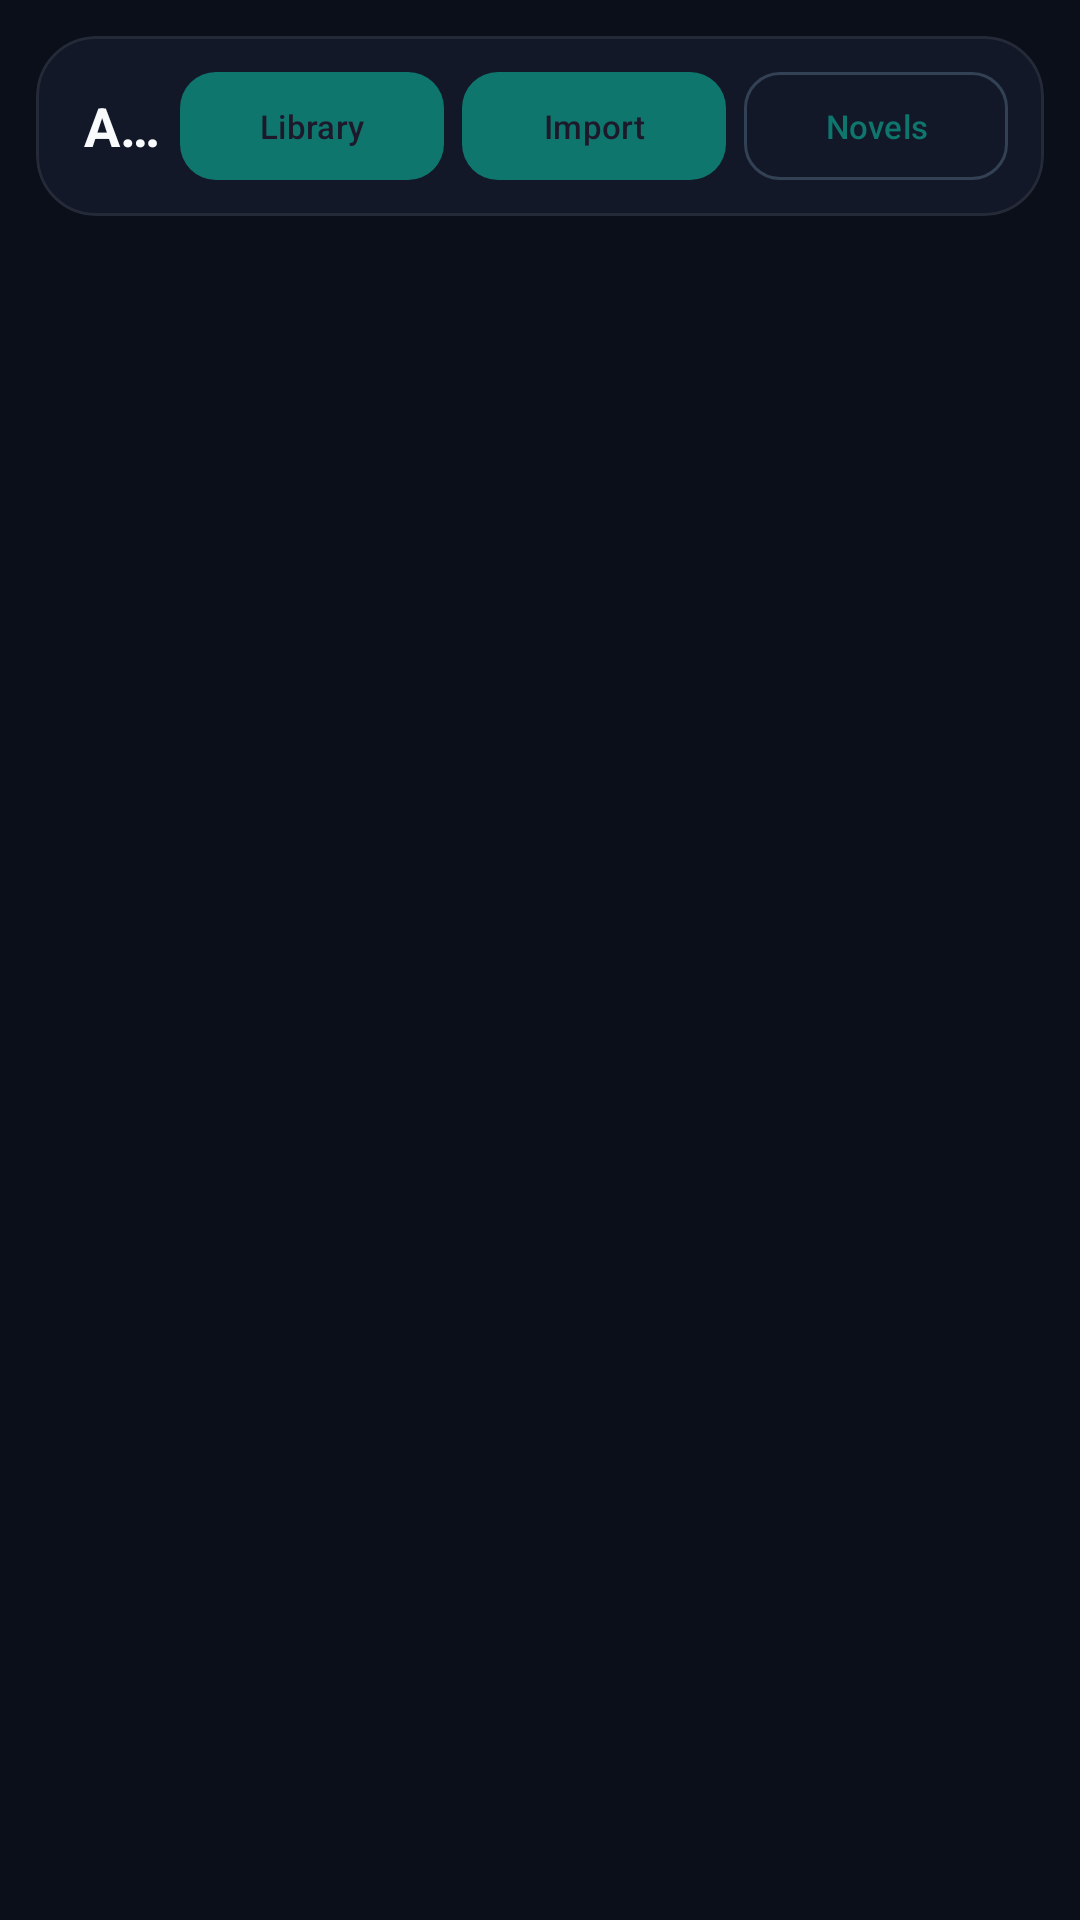

Produce the Android XML layout that renders to this screen, including the resource entries it uses.
<!-- AndroidManifest.xml: application theme Theme.LightBrowser -->
<!-- res/layout/fragment_music.xml -->
<?xml version="1.0" encoding="utf-8"?>
<LinearLayout xmlns:android="http://schemas.android.com/apk/res/android"
    xmlns:app="http://schemas.android.com/apk/res-auto"
    android:layout_width="match_parent"
    android:layout_height="match_parent"
    android:orientation="vertical"
    android:background="@color/bg_dark">

    
    <com.google.android.material.card.MaterialCardView
        android:layout_width="match_parent"
        android:layout_height="wrap_content"
        android:layout_margin="12dp"
        app:cardCornerRadius="20dp"
        app:cardBackgroundColor="@color/surface"
        app:strokeColor="#14FFFFFF"
        app:strokeWidth="1dp"
        app:cardElevation="0dp">

        <LinearLayout
            android:layout_width="match_parent"
            android:layout_height="wrap_content"
            android:orientation="horizontal"
            android:gravity="center_vertical"
            android:padding="12dp">

            <TextView
                android:layout_width="0dp"
                android:layout_height="wrap_content"
                android:layout_weight="1"
                android:layout_marginStart="4dp"
                android:text="Audiobooks"
                android:textColor="@color/onSurface"
                android:textSize="18sp"
                android:textStyle="bold"
                android:singleLine="true"
                android:ellipsize="end" />

            <com.google.android.material.button.MaterialButton
                android:id="@+id/btnPickLibrary"
                android:layout_width="wrap_content"
                android:layout_height="36dp"
                android:layout_marginEnd="6dp"
                android:text="Library"
                android:textSize="11sp"
                style="@style/Widget.Material3.Button.TonalButton"
                app:cornerRadius="12dp"
                android:insetTop="0dp"
                android:insetBottom="0dp" />

            <com.google.android.material.button.MaterialButton
                android:id="@+id/btnImportFolder"
                android:layout_width="wrap_content"
                android:layout_height="36dp"
                android:layout_marginEnd="6dp"
                android:text="Import"
                android:textSize="11sp"
                style="@style/Widget.Material3.Button.TonalButton"
                app:cornerRadius="12dp"
                android:insetTop="0dp"
                android:insetBottom="0dp" />

            <com.google.android.material.button.MaterialButton
                android:id="@+id/btnSwitchNovel"
                android:layout_width="wrap_content"
                android:layout_height="36dp"
                android:text="Novels"
                android:textSize="11sp"
                style="@style/Widget.Material3.Button.OutlinedButton"
                app:cornerRadius="12dp"
                android:insetTop="0dp"
                android:insetBottom="0dp" />
        </LinearLayout>
    </com.google.android.material.card.MaterialCardView>

    
    <FrameLayout
        android:layout_width="match_parent"
        android:layout_height="0dp"
        android:layout_weight="1">

        
        <FrameLayout
            android:id="@+id/novelListContainer"
            android:layout_width="match_parent"
            android:layout_height="match_parent"
            android:visibility="visible">

            <androidx.recyclerview.widget.RecyclerView
                android:id="@+id/novelRecycler"
                android:layout_width="match_parent"
                android:layout_height="match_parent"
                android:clipToPadding="false"
                android:padding="8dp" />

            <TextView
                android:id="@+id/novelEmpty"
                android:layout_width="match_parent"
                android:layout_height="wrap_content"
                android:layout_gravity="center"
                android:gravity="center"
                android:padding="32dp"
                android:text="No audiobooks yet\n\nTap Library to pick a folder from Sandbox,\nor Import to add files from storage.\n\nStructure: Novel/audio/*.mp3 + cover.jpg"
                android:textColor="@color/onSurfaceVariant"
                android:textSize="14sp"
                android:lineSpacingExtra="4dp"
                android:visibility="gone" />
        </FrameLayout>

        
        <FrameLayout
            android:id="@+id/playerContainer"
            android:layout_width="match_parent"
            android:layout_height="match_parent"
            android:visibility="gone">

            <ImageView
                android:id="@+id/playerCoverBg"
                android:layout_width="match_parent"
                android:layout_height="match_parent"
                android:scaleType="centerCrop"
                android:alpha="0.12" />

            <LinearLayout
                android:layout_width="match_parent"
                android:layout_height="match_parent"
                android:orientation="vertical"
                android:padding="20dp"
                android:gravity="center_horizontal">

                <ImageView
                    android:id="@+id/playerCover"
                    android:layout_width="220dp"
                    android:layout_height="220dp"
                    android:layout_marginTop="16dp"
                    android:layout_marginBottom="20dp"
                    android:background="@drawable/bg_url_bar"
                    android:scaleType="centerCrop" />

                <TextView
                    android:id="@+id/playerNovelTitle"
                    android:layout_width="match_parent"
                    android:layout_height="wrap_content"
                    android:text="Novel Title"
                    android:textColor="@color/onSurface"
                    android:textSize="20sp"
                    android:textStyle="bold"
                    android:gravity="center"
                    android:ellipsize="marquee"
                    android:singleLine="true" />

                <TextView
                    android:id="@+id/playerChapterTitle"
                    android:layout_width="match_parent"
                    android:layout_height="wrap_content"
                    android:layout_marginTop="6dp"
                    android:text="Tap a chapter to play"
                    android:textColor="@color/onSurfaceVariant"
                    android:textSize="14sp"
                    android:gravity="center"
                    android:ellipsize="marquee"
                    android:singleLine="true" />

                <TextView
                    android:id="@+id/playerProgress"
                    android:layout_width="match_parent"
                    android:layout_height="wrap_content"
                    android:layout_marginTop="12dp"
                    android:text="0% • 0:00:00"
                    android:textColor="@color/onSurfaceVariant"
                    android:textSize="12sp"
                    android:gravity="center" />

                <SeekBar
                    android:id="@+id/playerSeekBar"
                    android:layout_width="match_parent"
                    android:layout_height="wrap_content"
                    android:layout_marginTop="16dp"
                    android:thumbTint="@color/teal_500"
                    android:progressTint="@color/teal_500"
                    android:progressBackgroundTint="#1AFFFFFF" />

                <LinearLayout
                    android:layout_width="match_parent"
                    android:layout_height="wrap_content"
                    android:orientation="horizontal"
                    android:layout_marginTop="4dp"
                    android:paddingHorizontal="8dp">

                    <TextView
                        android:id="@+id/playerCurrentTime"
                        android:layout_width="wrap_content"
                        android:layout_height="wrap_content"
                        android:text="0:00"
                        android:textColor="@color/onSurfaceVariant"
                        android:textSize="11sp"
                        android:fontFamily="monospace" />

                    <View
                        android:layout_width="0dp"
                        android:layout_height="0dp"
                        android:layout_weight="1" />

                    <TextView
                        android:id="@+id/playerDuration"
                        android:layout_width="wrap_content"
                        android:layout_height="wrap_content"
                        android:text="0:00"
                        android:textColor="@color/onSurfaceVariant"
                        android:textSize="11sp"
                        android:fontFamily="monospace" />
                </LinearLayout>

                <LinearLayout
                    android:layout_width="match_parent"
                    android:layout_height="wrap_content"
                    android:orientation="horizontal"
                    android:gravity="center"
                    android:layout_marginTop="24dp">

                    <com.google.android.material.button.MaterialButton
                        android:id="@+id/playerBtnPrev"
                        android:layout_width="56dp"
                        android:layout_height="56dp"
                        android:layout_marginEnd="16dp"
                        android:text="⏮"
                        android:textSize="20sp"
                        style="@style/Widget.Material3.Button.OutlinedButton"
                        app:cornerRadius="28dp"
                        android:insetTop="0dp"
                        android:insetBottom="0dp" />

                    <com.google.android.material.button.MaterialButton
                        android:id="@+id/playerBtnPlay"
                        android:layout_width="72dp"
                        android:layout_height="72dp"
                        android:layout_marginHorizontal="16dp"
                        android:text="▶"
                        android:textSize="24sp"
                        style="@style/Widget.Material3.Button"
                        app:cornerRadius="36dp"
                        android:insetTop="0dp"
                        android:insetBottom="0dp" />

                    <com.google.android.material.button.MaterialButton
                        android:id="@+id/playerBtnNext"
                        android:layout_width="56dp"
                        android:layout_height="56dp"
                        android:layout_marginStart="16dp"
                        android:text="⏭"
                        android:textSize="20sp"
                        style="@style/Widget.Material3.Button.OutlinedButton"
                        app:cornerRadius="28dp"
                        android:insetTop="0dp"
                        android:insetBottom="0dp" />
                </LinearLayout>

                <com.google.android.material.button.MaterialButton
                    android:id="@+id/playerBtnChapters"
                    android:layout_width="match_parent"
                    android:layout_height="48dp"
                    android:layout_marginTop="20dp"
                    android:text="Chapters"
                    android:textSize="14sp"
                    style="@style/Widget.Material3.Button.OutlinedButton"
                    app:cornerRadius="24dp"
                    android:insetTop="0dp"
                    android:insetBottom="0dp" />
            </LinearLayout>
        </FrameLayout>
    </FrameLayout>
</LinearLayout>
<!-- resources referenced by this layout -->
<resources>
  <color name="bg_dark">#0B0F19</color>
  <color name="onSurface">#F8FAFC</color>
  <color name="onSurfaceVariant">#94A3B8</color>
  <color name="surface">#121827</color>
  <color name="teal_500">#14B8A6</color>
  <!-- drawable bg_url_bar (drawable) -->
  <shape xmlns:android="http://schemas.android.com/apk/res/android" android:shape="rectangle">
      <corners android:radius="20dp"/>
      <solid android:color="#1E293B"/>
      <stroke android:width="1dp" android:color="#33A855F7"/>
  </shape>
  <style name="Theme.LightBrowser" parent="Theme.Material3.DayNight.NoActionBar">
          <item name="colorPrimary">@color/teal_700</item>
          <item name="colorOnPrimary">@color/white</item>
          <item name="colorPrimaryContainer">@color/teal_200</item>
          <item name="colorOnPrimaryContainer">@color/black</item>
          <item name="colorSecondary">@color/teal_200</item>
          <item name="colorSecondaryContainer">@color/teal_700</item>
          <item name="colorSurface">@color/surface</item>
          <item name="colorSurfaceVariant">@color/surfaceVariant</item>
          <item name="colorOnSurface">@color/onSurface</item>
          <item name="colorOnSurfaceVariant">@color/onSurfaceVariant</item>
          <item name="colorOutline">@color/outline</item>
          <item name="android:statusBarColor">@android:color/transparent</item>
          <item name="android:navigationBarColor">@android:color/transparent</item>
          <item name="android:windowLightStatusBar">false</item>
          <item name="android:windowLightNavigationBar">false</item>
          <item name="bottomNavigationStyle">@style/Widget.LightBrowser.BottomNav</item>
          
          <item name="textAppearanceTitleLarge">@style/TextAppearance.LightBrowser.TitleLarge</item>
          <item name="textAppearanceBodyMedium">@style/TextAppearance.LightBrowser.Body</item>
      </style>
  <color name="teal_700">#0F766E</color>
  <color name="white">#FFFFFF</color>
  <color name="teal_200">#5EEAD4</color>
  <color name="black">#000000</color>
  <color name="surfaceVariant">#1E293B</color>
  <color name="outline">#334155</color>
  <style name="Widget.LightBrowser.BottomNav" parent="Widget.Material3.BottomNavigationView">
          <item name="android:background">@color/surface</item>
          <item name="itemIconTint">@color/bottom_nav_colors</item>
          <item name="itemTextColor">@color/bottom_nav_colors</item>
          <item name="itemActiveIndicatorStyle">@style/Widget.LightBrowser.Indicator</item>
      </style>
  <style name="TextAppearance.LightBrowser.TitleLarge" parent="TextAppearance.Material3.TitleLarge">
          <item name="android:fontFamily">sans-serif</item>
          <item name="android:textColor">@color/onSurface</item>
          <item name="android:letterSpacing">-0.02</item>
      </style>
  <style name="TextAppearance.LightBrowser.Body" parent="TextAppearance.Material3.BodyMedium">
          <item name="android:fontFamily">sans-serif</item>
          <item name="android:textColor">@color/onSurfaceVariant</item>
      </style>
  <style name="Widget.LightBrowser.Indicator" parent="Widget.Material3.BottomNavigationView.ActiveIndicator">
          <item name="android:color">@color/teal_200</item>
          <item name="shapeAppearance">@style/ShapeAppearance.Material3.SmallComponent</item>
      </style>
</resources>
